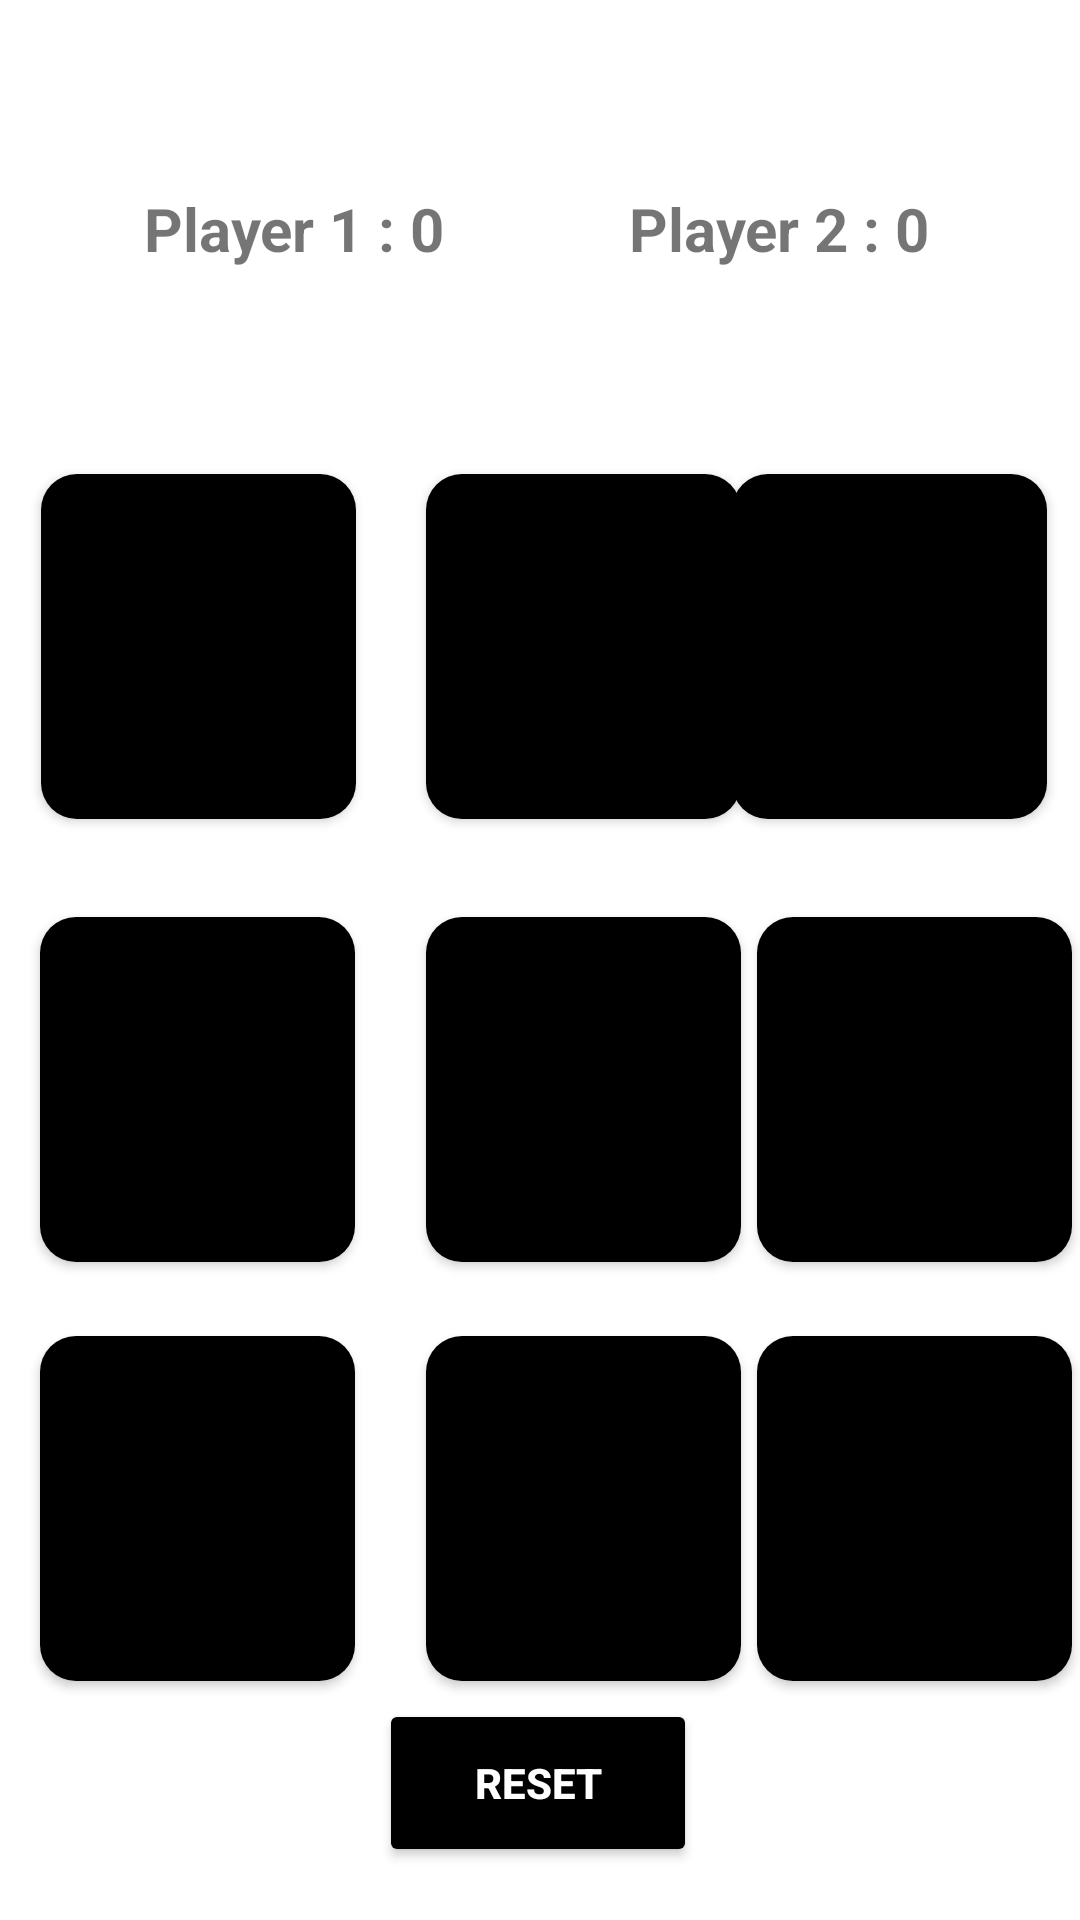

Reconstruct the res/layout file that produces this screen, plus the resources it refers to.
<!-- AndroidManifest.xml: application theme Theme.Zerokata -->
<!-- res/layout/activity_main.xml -->
<?xml version="1.0" encoding="utf-8"?>
<androidx.constraintlayout.widget.ConstraintLayout xmlns:android="http://schemas.android.com/apk/res/android"
    xmlns:app="http://schemas.android.com/apk/res-auto"
    xmlns:tools="http://schemas.android.com/tools"
    android:layout_width="match_parent"
    android:layout_height="match_parent"
    tools:context=".MainActivity"
    >

    <TextView
        android:id="@+id/player_1_text"
        android:layout_width="wrap_content"
        android:layout_height="wrap_content"
        android:text="@string/player_one_0"
        android:textSize="20sp"
        android:textStyle="bold"
        app:layout_constraintBottom_toBottomOf="parent"
        app:layout_constraintEnd_toEndOf="parent"
        app:layout_constraintHorizontal_bias="0.185"
        app:layout_constraintStart_toStartOf="parent"
        app:layout_constraintTop_toTopOf="parent"
        app:layout_constraintVertical_bias="0.102" />

    <TextView
        android:id="@+id/player_2_text"
        android:layout_width="wrap_content"
        android:layout_height="wrap_content"
        android:text="@string/player_2_0"
        android:textSize="20sp"
        android:textStyle="bold"
        app:layout_constraintBottom_toBottomOf="parent"
        app:layout_constraintEnd_toEndOf="parent"
        app:layout_constraintHorizontal_bias="0.808"
        app:layout_constraintStart_toStartOf="parent"
        app:layout_constraintTop_toTopOf="parent"
        app:layout_constraintVertical_bias="0.102" />

    <Button
        android:id="@+id/block_00"
        android:layout_width="105dp"
        android:layout_height="115dp"
        android:background="@drawable/round_button"
        app:layout_constraintBottom_toBottomOf="parent"
        app:layout_constraintEnd_toEndOf="parent"
        app:layout_constraintHorizontal_bias="0.054"
        app:layout_constraintStart_toStartOf="parent"
        app:layout_constraintTop_toTopOf="parent"
        app:layout_constraintVertical_bias="0.301"
        android:onClick="Boxclicked"/>

    <Button
        android:id="@+id/block_01"
        android:layout_width="105dp"
        android:layout_height="115dp"
        android:background="@drawable/round_button"
        app:layout_constraintBottom_toBottomOf="parent"
        app:layout_constraintEnd_toEndOf="parent"
        app:layout_constraintHorizontal_bias="0.172"
        app:layout_constraintStart_toEndOf="@+id/block_00"
        app:layout_constraintTop_toTopOf="parent"
        app:layout_constraintVertical_bias="0.301"
        android:onClick="Boxclicked"/>

    <Button
        android:id="@+id/block_02"
        android:layout_width="105dp"
        android:layout_height="115dp"
        android:background="@drawable/round_button"
        android:onClick="Boxclicked"
        app:layout_constraintBottom_toBottomOf="parent"
        app:layout_constraintEnd_toEndOf="parent"
        app:layout_constraintHorizontal_bias="0.913"
        app:layout_constraintStart_toEndOf="@+id/block_00"
        app:layout_constraintTop_toTopOf="parent"
        app:layout_constraintVertical_bias="0.301"
        android:layout_marginLeft="8dp"/>

    <Button
        android:id="@+id/block_10"
        android:layout_width="105dp"
        android:layout_height="115dp"
        android:onClick="Boxclicked"
        android:background="@drawable/round_button"
        app:layout_constraintBottom_toBottomOf="parent"
        app:layout_constraintEnd_toEndOf="parent"
        app:layout_constraintHorizontal_bias="0.052"
        app:layout_constraintStart_toStartOf="parent"
        app:layout_constraintTop_toBottomOf="@id/block_00"
        app:layout_constraintVertical_bias="0.13" />

    <Button
        android:id="@+id/block_11"
        android:layout_width="105dp"
        android:layout_height="115dp"
        android:onClick="Boxclicked"
        android:background="@drawable/round_button"
        app:layout_constraintBottom_toBottomOf="parent"
        app:layout_constraintEnd_toEndOf="parent"
        app:layout_constraintHorizontal_bias="0.172"
        app:layout_constraintStart_toEndOf="@id/block_10"
        app:layout_constraintTop_toBottomOf="@id/block_01"
        app:layout_constraintVertical_bias="0.13" />

    <Button
        android:id="@+id/block_12"
        android:layout_width="105dp"
        android:layout_height="115dp"
        android:onClick="Boxclicked"
        android:background="@drawable/round_button"
        app:layout_constraintBottom_toBottomOf="parent"
        app:layout_constraintEnd_toEndOf="parent"
        app:layout_constraintHorizontal_bias="0.666"
        app:layout_constraintStart_toEndOf="@id/block_11"
        app:layout_constraintTop_toBottomOf="@id/block_02"
        app:layout_constraintVertical_bias="0.13"
        />

    <Button
        android:id="@+id/block_20"
        android:layout_width="105dp"
        android:onClick="Boxclicked"
        android:layout_height="115dp"
        android:background="@drawable/round_button"
        app:layout_constraintBottom_toBottomOf="parent"
        app:layout_constraintEnd_toEndOf="parent"
        app:layout_constraintHorizontal_bias="0.052"
        app:layout_constraintStart_toStartOf="parent"
        app:layout_constraintTop_toBottomOf="@id/block_10"
        app:layout_constraintVertical_bias="0.238" />

    <Button
        android:id="@+id/block_21"
        android:layout_width="105dp"
        android:layout_height="115dp"
        android:onClick="Boxclicked"
        android:background="@drawable/round_button"
        app:layout_constraintTop_toBottomOf="@id/block_11"
        app:layout_constraintStart_toEndOf="@id/block_20"
        app:layout_constraintBottom_toBottomOf="parent"
        app:layout_constraintEnd_toEndOf="parent"
        app:layout_constraintHorizontal_bias="0.172"
        app:layout_constraintVertical_bias="0.238"/>

    <Button
        android:id="@+id/block_22"
        android:layout_width="105dp"
        android:layout_height="115dp"
        android:background="@drawable/round_button"
        app:layout_constraintTop_toBottomOf="@id/block_12"
        app:layout_constraintStart_toEndOf="@id/block_21"
        app:layout_constraintBottom_toBottomOf="parent"
        app:layout_constraintEnd_toEndOf="parent"
        android:onClick="Boxclicked"
        app:layout_constraintHorizontal_bias="0.666"
        app:layout_constraintVertical_bias="0.238"/>

    <Button
        android:id="@+id/reset_button"
        android:layout_width="106dp"
        android:layout_height="56dp"
        android:backgroundTint="@color/black"
        android:text="@string/reset"
        android:textStyle="bold"
        android:textColor="@color/white"
        app:layout_constraintBottom_toBottomOf="parent"
        app:layout_constraintEnd_toEndOf="parent"
        app:layout_constraintHorizontal_bias="0.498"
        app:layout_constraintStart_toStartOf="parent"
        app:layout_constraintTop_toBottomOf="@id/block_21"
        app:layout_constraintVertical_bias="0.26" />


</androidx.constraintlayout.widget.ConstraintLayout>
<!-- resources referenced by this layout -->
<resources>
  <!-- drawable round_button (drawable) -->
  <?xml version="1.0" encoding="utf-8"?>
  <shape xmlns:android="http://schemas.android.com/apk/res/android">
     <corners android:radius="12dp"/>
     <solid android:color="@color/black"/>
  </shape>
  <string name="player_2_0">Player 2 : 0</string>
  <string name="player_one_0">Player 1 : 0</string>
  <string name="reset">RESET</string>
  <style name="Theme.Zerokata" parent="Theme.MaterialComponents.DayNight.NoActionBar">
          
          <item name="colorPrimary">#ED6237</item>
          <item name="colorPrimaryVariant">@color/purple_700</item>
          <item name="colorOnPrimary">#F7F5F4</item>
          
          <item name="colorSecondary">@color/teal_200</item>
          <item name="colorSecondaryVariant">@color/teal_700</item>
          <item name="colorOnSecondary">@color/black</item>
          
          <item name="android:statusBarColor" tools:targetApi="l">?attr/colorPrimaryVariant</item>
          
      </style>
  <!-- not gathered from this repository: default colours our renderer supplied (Android Studio template values) -->
  <color name="purple_700">#FF3700B3</color>
  <color name="teal_200">#FF03DAC5</color>
  <color name="teal_700">#FF018786</color>
  <color name="black">#FF000000</color>
  <color name="white">#FFFFFFFF</color>
</resources>
